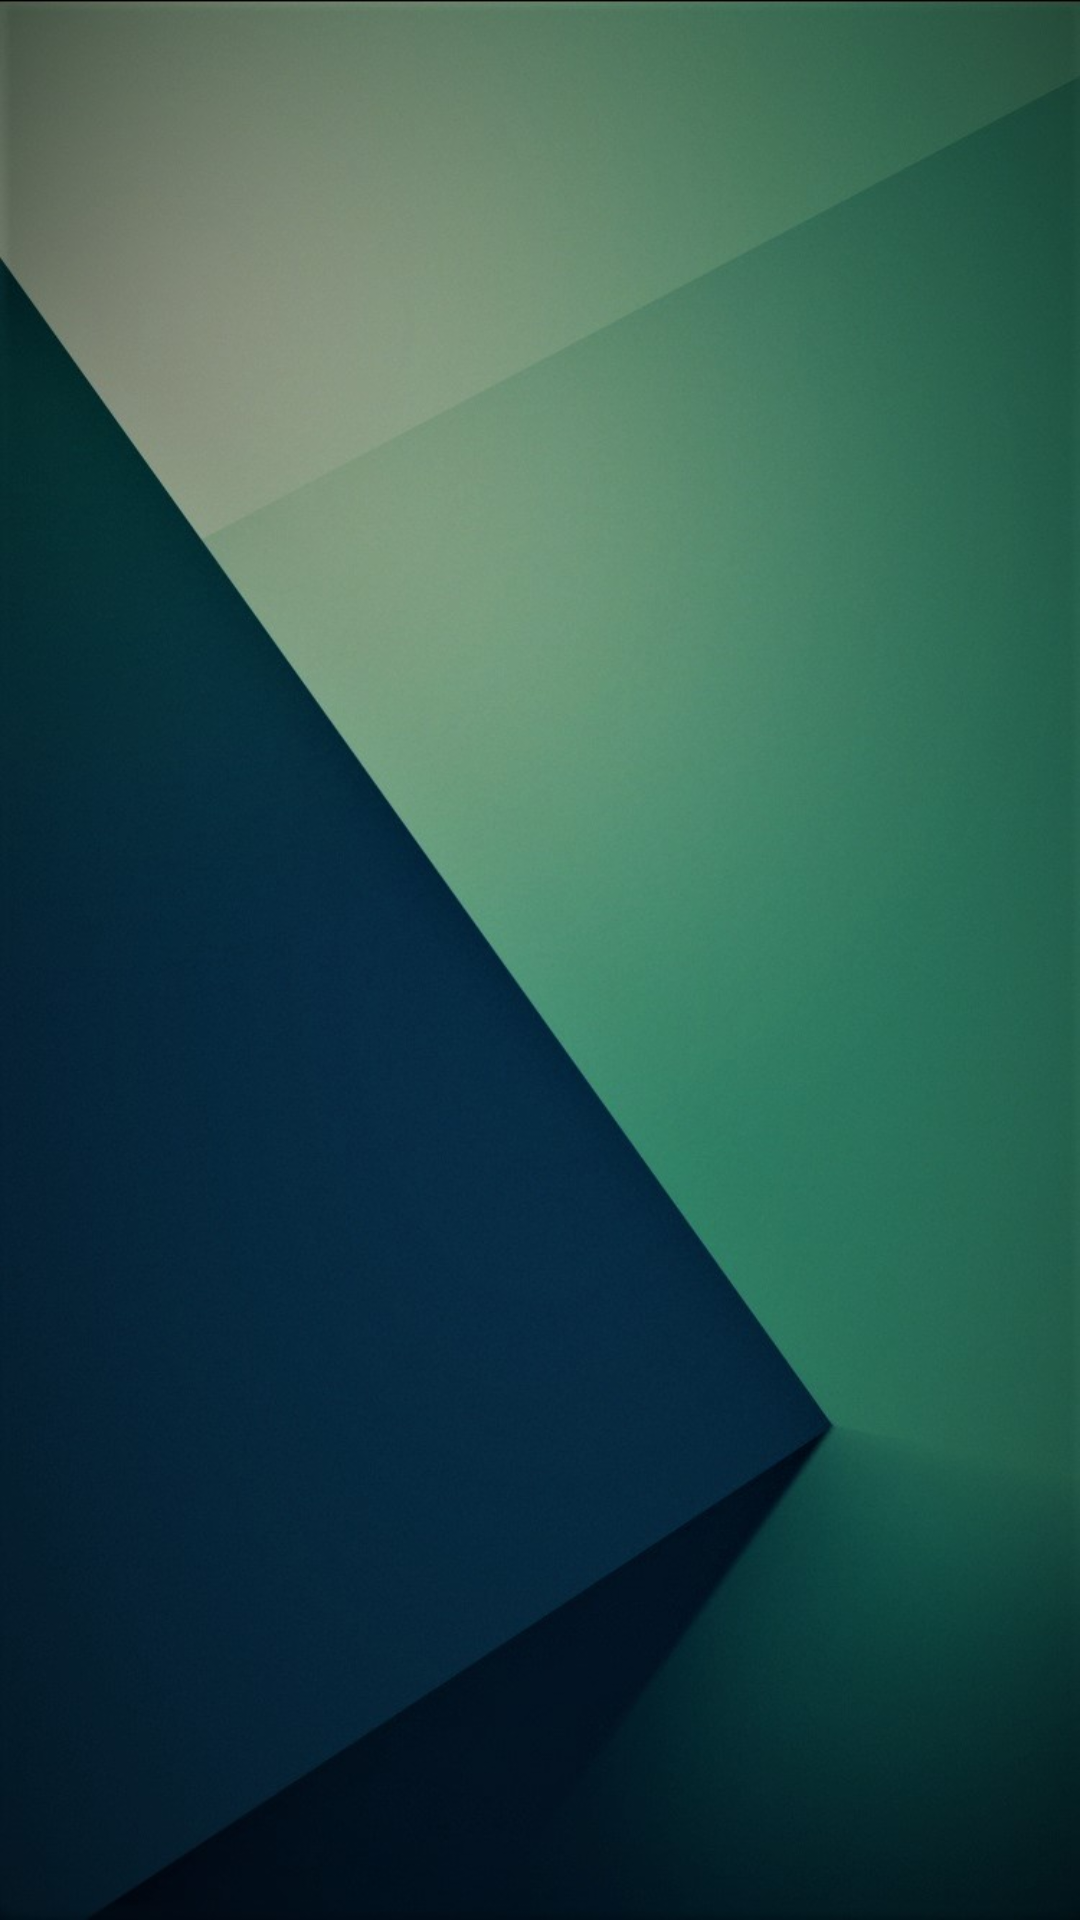

Write the Android layout XML for this screen, with the resource values it uses.
<!-- AndroidManifest.xml: application theme AppTheme -->
<!-- res/layout/activity_walk_through.xml -->
<?xml version="1.0" encoding="utf-8"?>
<RelativeLayout xmlns:android="http://schemas.android.com/apk/res/android"
    xmlns:app="http://schemas.android.com/apk/res-auto"
    xmlns:tools="http://schemas.android.com/tools"
    android:layout_width="match_parent"
    android:layout_height="match_parent"
    android:background="@drawable/bg"
    tools:context=".WalkThroughActivity">

    <android.support.v4.view.ViewPager
        android:id="@+id/slideViewPager"
        android:layout_width="match_parent"
        android:layout_height="wrap_content"
        android:layout_above="@+id/dotsLayout"
        >


    </android.support.v4.view.ViewPager>

    <LinearLayout
        android:id="@+id/dotsLayout"
        android:layout_width="53dp"
        android:layout_height="72dp"
        android:layout_alignParentBottom="true"
        android:layout_centerHorizontal="true"
        android:layout_marginBottom="0dp"
        android:orientation="horizontal">


    </LinearLayout>

    <Button
        android:id="@+id/backBtn"
        android:layout_width="wrap_content"
        android:layout_height="wrap_content"
        android:layout_alignParentBottom="true"
        android:layout_alignParentLeft="true"

        android:layout_alignParentStart="true"
        android:layout_marginBottom="10dp"
        android:background="#00000000"
        android:visibility="invisible" />

    <Button
        android:id="@+id/nextBtn"
        android:layout_width="wrap_content"
        android:layout_height="wrap_content"
        android:layout_alignParentBottom="true"
        android:layout_alignParentEnd="true"
        android:layout_alignParentRight="true"
        android:layout_marginBottom="10dp"

        android:background="#00000000"
        android:visibility="visible" />


</RelativeLayout>
<!-- resources referenced by this layout -->
<resources>
  <!-- drawable bg: jpg bitmap (drawable, 109467 bytes) -->
  <style name="AppTheme" parent="Theme.AppCompat.DayNight.NoActionBar">
          
          <item name="colorPrimary">@color/colorPrimary</item>
          <item name="colorPrimaryDark">?attr/colorError</item>
          <item name="colorAccent">@color/colorAccent</item>
      </style>
  <color name="colorPrimary">#f44336</color>
  <color name="colorAccent">#FF4081</color>
</resources>
